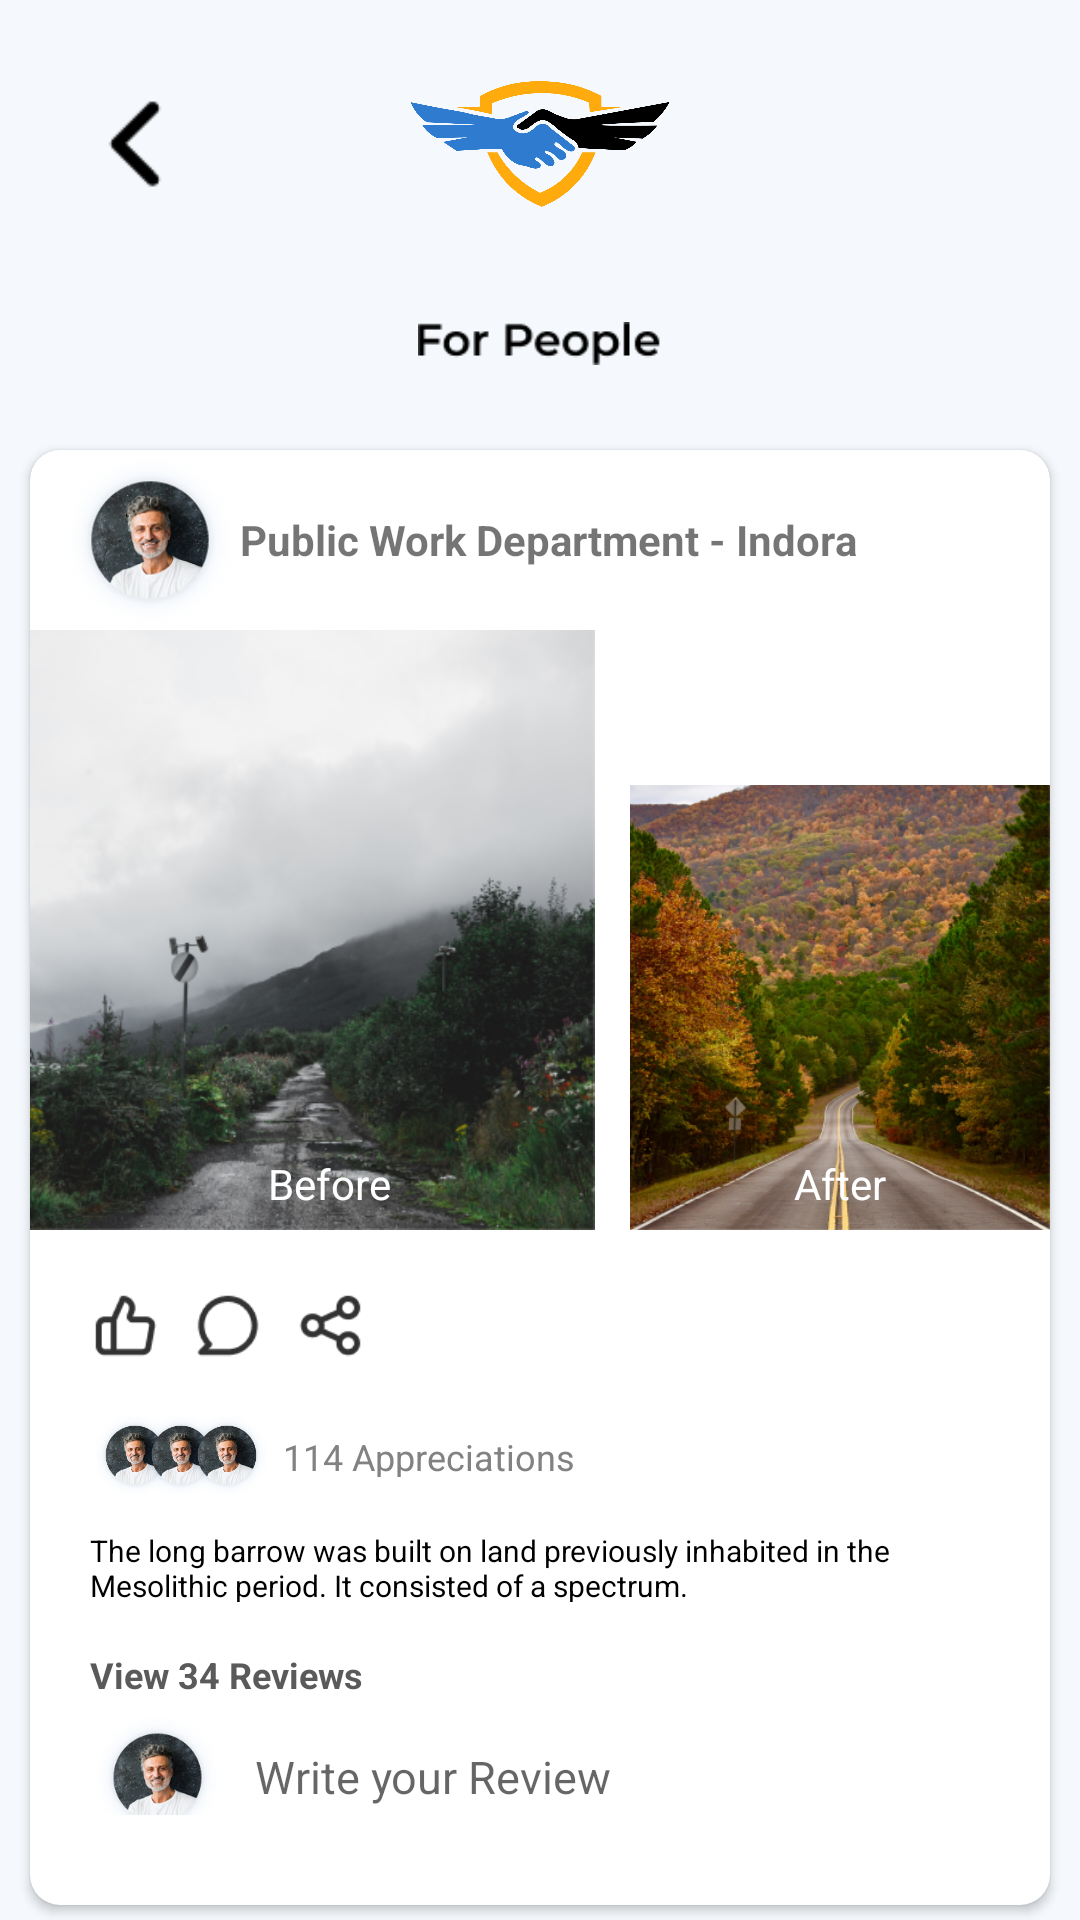

Layout XML and referenced resources for this Android screen:
<!-- AndroidManifest.xml: application theme Theme.CommunityEye -->
<!-- res/layout/fragment_community.xml -->
<?xml version="1.0" encoding="utf-8"?>
<FrameLayout xmlns:android="http://schemas.android.com/apk/res/android"
    xmlns:tools="http://schemas.android.com/tools"
    android:layout_width="match_parent"
    android:layout_height="match_parent"
    xmlns:app="http://schemas.android.com/apk/res-auto"
    android:background="@drawable/bgcolor"
    tools:context=".ui.CommunityFragment">
    <RelativeLayout
        android:id="@+id/frame_18"
        android:layout_width="match_parent"
        android:layout_height="96dp"
        android:layout_gravity="top"
        android:layout_marginLeft="20dp"
        android:layout_marginRight="20dp">

        <ImageView
            android:layout_width="50dp"
            android:layout_height="50dp"
            android:layout_centerVertical="true"
            android:src="@drawable/backbtn" />

        <ImageView
            android:layout_width="96dp"
            android:layout_height="96dp"
            android:layout_centerHorizontal="true"
            android:layout_centerVertical="true"
            android:src="@drawable/logo_1" />
    </RelativeLayout>

    <ImageView
        android:layout_width="81dp"
        android:layout_height="29dp"
        android:layout_gravity="center_horizontal"
        android:layout_marginTop="100dp"
        android:src="@drawable/fpeople" />

    <androidx.cardview.widget.CardView
        android:id="@+id/postcardview"
        android:layout_width="match_parent"
        android:layout_height="wrap_content"
        android:layout_gravity="center_horizontal"
        android:layout_marginLeft="10dp"
        android:layout_marginTop="150dp"
        android:layout_marginRight="10dp"
        app:cardCornerRadius="10dp">

        <LinearLayout xmlns:android="http://schemas.android.com/apk/res/android"
            android:id="@+id/frame_55"
            android:layout_width="match_parent"
            android:layout_height="wrap_content">

            <ImageView
                android:layout_width="60dp"
                android:layout_height="60dp"
                android:layout_centerVertical="true"
                android:layout_marginLeft="10dp"
                android:src="@drawable/profileimg" />

            <TextView
                android:layout_width="wrap_content"
                android:layout_height="wrap_content"
                android:layout_gravity="center_vertical"
                android:text="Public Work Department - Indora"
                android:textStyle="bold" />
        </LinearLayout>

        <LinearLayout
            android:id="@+id/frame_56"
            android:layout_width="wrap_content"
            android:layout_height="wrap_content"
            android:layout_gravity="center_horizontal"
            android:layout_marginTop="60dp">

            <RelativeLayout
                android:layout_width="wrap_content"
                android:layout_height="wrap_content">

                <ImageView
                    android:layout_width="200dp"
                    android:layout_height="200dp"
                    android:scaleType="fitStart"
                    android:src="@drawable/before1" />

                <TextView
                    android:layout_width="wrap_content"
                    android:layout_height="wrap_content"
                    android:layout_centerHorizontal="true"
                    android:layout_marginTop="175dp"
                    android:text="Before"
                    android:textColor="@color/white" />
            </RelativeLayout>

            <RelativeLayout
                android:layout_width="wrap_content"
                android:layout_height="wrap_content">

                <ImageView
                    android:layout_width="wrap_content"
                    android:layout_height="200dp"
                    android:scaleType="fitEnd"
                    android:src="@drawable/after1" />

                <TextView
                    android:layout_width="wrap_content"
                    android:layout_height="wrap_content"
                    android:layout_centerHorizontal="true"
                    android:layout_marginTop="175dp"
                    android:text="After"
                    android:textColor="@color/white" />
            </RelativeLayout>
        </LinearLayout>

        <LinearLayout
            android:layout_width="wrap_content"
            android:layout_height="wrap_content"
            android:layout_marginLeft="20dp"
            android:layout_marginTop="280dp"
            android:orientation="horizontal">

            <ImageView
                android:layout_width="24dp"
                android:layout_height="24dp"
                android:src="@drawable/likeimg" />

            <ImageView
                android:layout_width="24dp"
                android:layout_height="24dp"
                android:layout_marginLeft="10dp"
                android:src="@drawable/commentimg" />

            <ImageView
                android:layout_width="24dp"
                android:layout_height="24dp"
                android:layout_marginLeft="10dp"
                android:src="@drawable/shareimg" />
        </LinearLayout>

        <LinearLayout
            android:layout_width="wrap_content"
            android:layout_height="wrap_content"
            android:layout_marginLeft="20dp"
            android:layout_marginTop="320dp"
            android:orientation="horizontal">

            <ImageView
                android:layout_width="30dp"
                android:layout_height="30dp"
                android:src="@drawable/profileimg" />

            <ImageView
                android:layout_width="30dp"
                android:layout_height="30dp"
                android:layout_marginLeft="-15dp"
                android:src="@drawable/profileimg" />

            <ImageView
                android:layout_width="30dp"
                android:layout_height="30dp"
                android:layout_marginLeft="-15dp"
                android:src="@drawable/profileimg" />

            <TextView
                android:id="@+id/appreciatio"
                android:layout_width="104dp"
                android:layout_height="15dp"
                android:layout_gravity="center_vertical"
                android:gravity="center_horizontal|top"
                android:text="@string/appreciatio"
                android:textAppearance="@style/appreciatio" />
        </LinearLayout>

        <TextView
            android:id="@+id/the_long_ba"
            android:layout_width="wrap_content"
            android:layout_height="24dp"
            android:layout_marginLeft="20dp"
            android:layout_marginTop="360dp"
            android:layout_marginRight="20dp"
            android:gravity="top"
            android:text="@string/the_long_ba"
            android:textAppearance="@style/the_long_ba" />

        <TextView
            android:id="@+id/view_34_rev"
            android:layout_width="wrap_content"
            android:layout_height="wrap_content"
            android:layout_marginLeft="20dp"
            android:layout_marginTop="400dp"
            android:gravity="top"
            android:text="@string/view_34_rev"
            android:textAppearance="@style/view_34_rev"
            android:textStyle="bold" />

        <LinearLayout
            android:layout_width="match_parent"
            android:layout_height="45dp"
            android:layout_marginLeft="20dp"
            android:layout_marginTop="420dp"
            android:layout_marginBottom="20dp"
            android:orientation="horizontal"
            android:paddingBottom="10dp">

            <ImageView
                android:layout_width="45dp"
                android:layout_height="45dp"
                android:src="@drawable/profileimg" />

            <LinearLayout
                android:layout_width="match_parent"
                android:layout_height="match_parent"
                android:layout_gravity="center_vertical"
                android:layout_marginLeft="10dp"
                android:layout_marginTop="5dp"
                android:layout_marginRight="20dp"
                app:cardCornerRadius="5dp">

                <EditText
                    android:id="@+id/wrtrev"
                    android:layout_width="match_parent"
                    android:layout_height="48dp"
                    android:layout_gravity="center_vertical"
                    android:background="@color/white"
                    android:hint="Write your Review"
                    android:lineHeight="26sp"
                    android:textSize="15sp" />
            </LinearLayout>
        </LinearLayout>
    </androidx.cardview.widget.CardView>
    
    
    
    
    
    
    
    
    
    
    
    
    
    
    
    
    
    
    
    
    
    
    
    
    
    
    
    
    
    
    
    
    
    
    
    
    
    
    
    
    
    
</FrameLayout>
<!-- resources referenced by this layout -->
<resources>
  <!-- drawable accountnav: png bitmap (drawable, 1357 bytes) -->
  <!-- drawable after1: png bitmap (drawable, 369126 bytes) -->
  <!-- drawable backbtn: png bitmap (drawable, 276 bytes) -->
  <!-- drawable before1: png bitmap (drawable, 176533 bytes) -->
  <!-- drawable bgcolor (drawable) -->
  <?xml version="1.0" encoding="utf-8"?>
  <vector
      xmlns:android="http://schemas.android.com/apk/res/android"
      xmlns:aapt="http://schemas.android.com/aapt"
      android:width="360dp"
      android:height="800dp"
      android:viewportWidth="360"
      android:viewportHeight="800"
      >
      <group>
          <clip-path
              android:pathData="M0 0H360V800H0V0Z"
              />
          <path
              android:pathData="M0 0V800H360V0"
              android:fillColor="#FFFFFF"
              />
          <path
              android:pathData="M0 0V800H360V0"
              android:fillColor="#0D3885D9"
              />
      </group>
  </vector>
  <!-- drawable commentimg: png bitmap (drawable, 712 bytes) -->
  <!-- drawable communitynavactive: png bitmap (drawable, 1539 bytes) -->
  <!-- drawable fpeople: png bitmap (drawable, 1223 bytes) -->
  <!-- drawable homenav: png bitmap (drawable, 1096 bytes) -->
  <!-- drawable likeimg: png bitmap (drawable, 649 bytes) -->
  <!-- drawable logo_1: png bitmap (drawable, 49124 bytes) -->
  <!-- drawable newsnav: png bitmap (drawable, 1293 bytes) -->
  <!-- drawable profileimg: png bitmap (drawable, 41391 bytes) -->
  <!-- drawable shareimg: png bitmap (drawable, 797 bytes) -->
  <string name="appreciatio">114 Appreciations</string>
  <string name="the_long_ba">The long barrow was built on land previously inhabited in the Mesolithic period. It consisted of a spectrum.</string>
  <string name="view_34_rev">View 34 Reviews</string>
  <style name="appreciatio">
          <item name="android:textSize">12sp</item>
          <item name="android:textColor">#828282</item>
      </style>
  <style name="the_long_ba">
          <item name="android:textSize">10sp</item>
          <item name="android:textColor">#000000</item>
      </style>
  <style name="view_34_rev">
          <item name="android:textSize">12sp</item>
          <item name="android:textColor">#5A5A5A</item>
      </style>
  <style name="Theme.CommunityEye" parent="android:Theme.Material.Light.NoActionBar" />
  <!-- not gathered from this repository: default colours our renderer supplied (Android Studio template values) -->
  <color name="white">#FFFFFFFF</color>
</resources>
